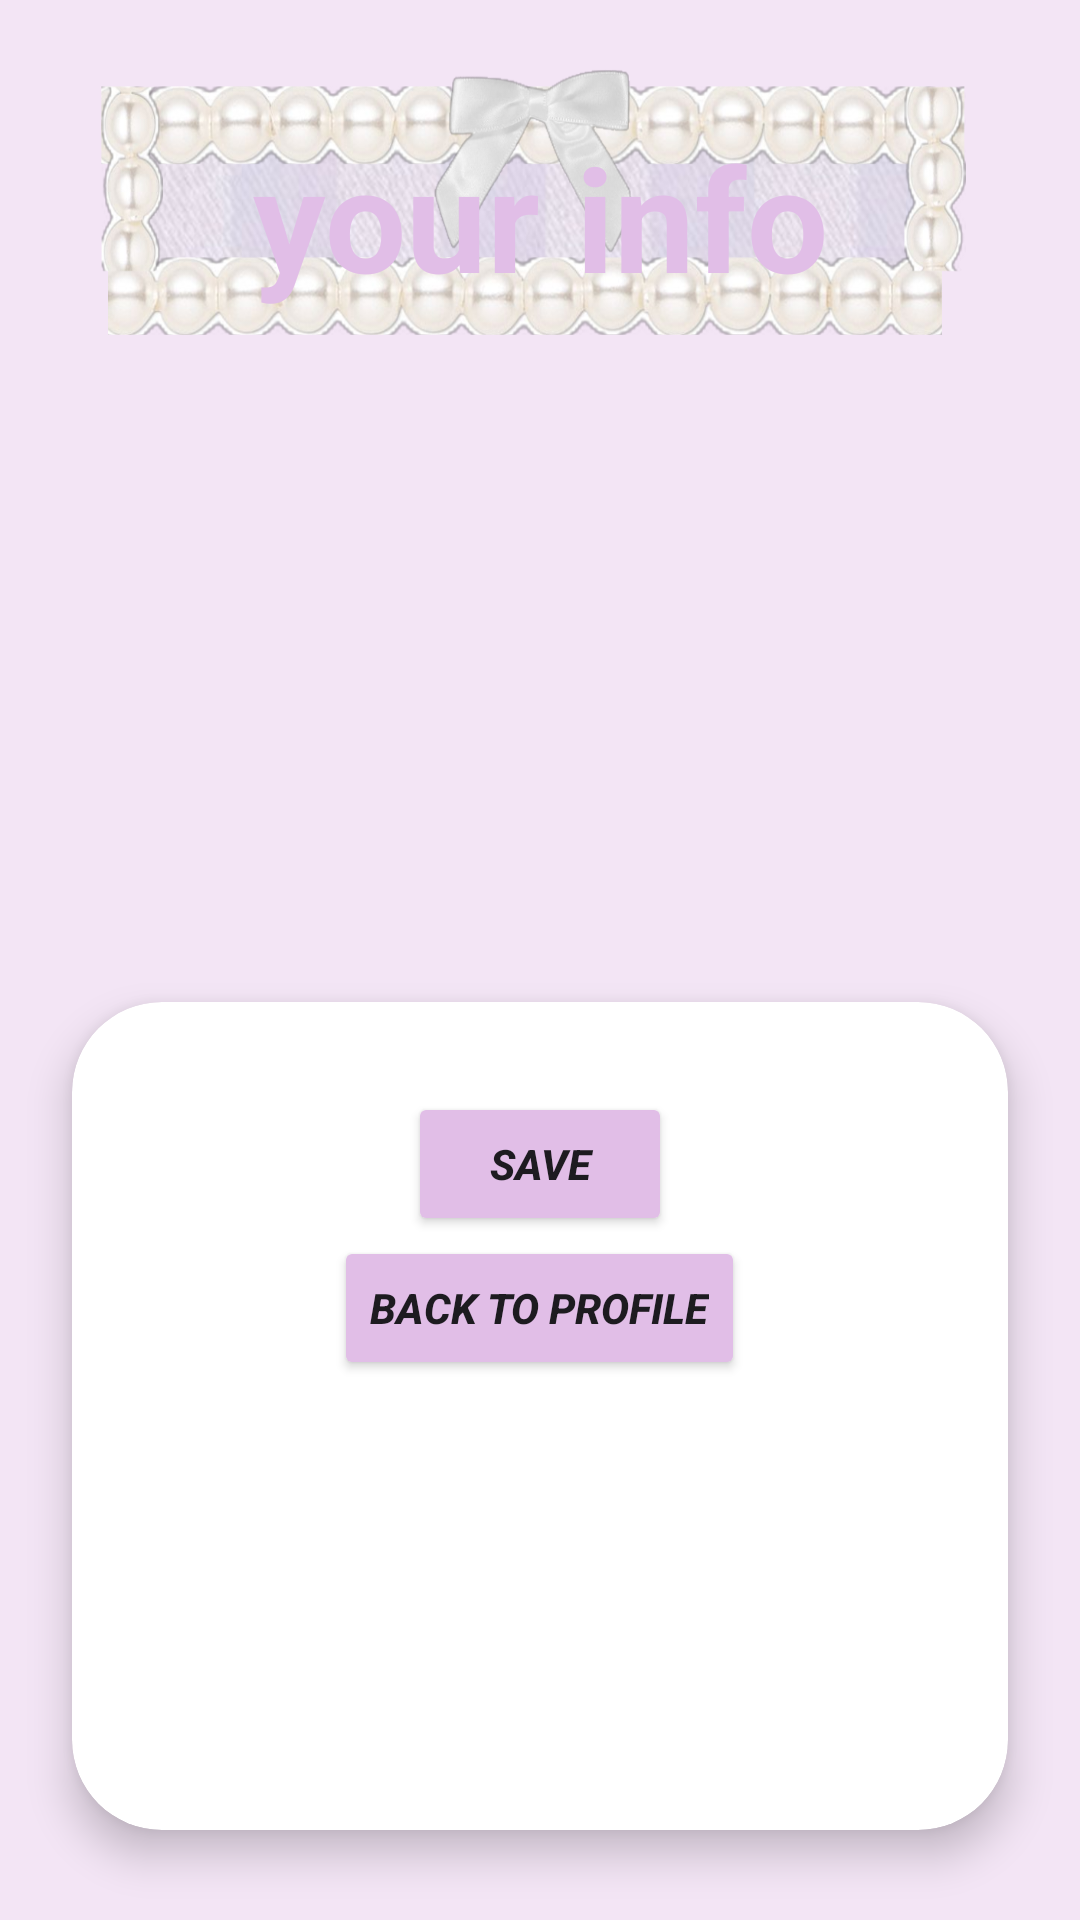

The Android layout XML behind this screen, and the referenced resources:
<!-- AndroidManifest.xml: application theme Theme.Harmonia -->
<!-- res/layout/activity_information.xml -->
<?xml version="1.0" encoding="utf-8"?>
<androidx.constraintlayout.widget.ConstraintLayout
    xmlns:android="http://schemas.android.com/apk/res/android"
    xmlns:app="http://schemas.android.com/apk/res-auto"
    xmlns:tools="http://schemas.android.com/tools"
    android:layout_width="match_parent"
    android:layout_height="match_parent"
    android:id="@+id/main"
    android:background="@drawable/background">


    <TextView
        android:id="@+id/main_title"
        android:layout_width="wrap_content"
        android:layout_height="wrap_content"
        android:layout_marginTop="40dp"
        android:text="your info"
        android:textColor="#E1BEE7"
        android:textSize="48sp"
        android:textStyle="bold"
        app:layout_constraintTop_toTopOf="parent"
        app:layout_constraintStart_toStartOf="parent"
        app:layout_constraintEnd_toEndOf="parent" />

    <androidx.cardview.widget.CardView
        android:layout_width="match_parent"
        android:layout_height="wrap_content"
        android:layout_marginStart="24dp"
        android:layout_marginEnd="24dp"
        android:layout_marginTop="30dp"
        android:layout_marginBottom="30dp"
        app:cardCornerRadius="30dp"
        app:cardElevation="8dp"
        app:cardBackgroundColor="@android:color/white"

        app:layout_constraintBottom_toBottomOf="parent"
        app:layout_constraintStart_toStartOf="parent"
        app:layout_constraintEnd_toEndOf="parent">

        <LinearLayout
            android:layout_width="match_parent"
            android:layout_height="wrap_content"
            android:orientation="vertical"
            android:paddingStart="24dp"
            android:paddingTop="30dp"
            android:paddingEnd="24dp"
            android:paddingBottom="150dp">


            <Button
                android:id="@+id/save_button"
                android:layout_width="wrap_content"
                android:layout_height="wrap_content"
                android:layout_gravity="center"
                android:textStyle="bold|italic"
                android:backgroundTint="#E1BEE7"
                android:text="save" />

            <Button
                android:id="@+id/back_button"
                android:layout_width="wrap_content"
                android:layout_height="wrap_content"
                android:layout_gravity="center"
                android:textStyle="bold|italic"
                android:backgroundTint="#E1BEE7"
                android:text="Back to profile" />


        </LinearLayout>
    </androidx.cardview.widget.CardView>

</androidx.constraintlayout.widget.ConstraintLayout>
<!-- resources referenced by this layout -->
<resources>
  <!-- drawable background: jpg bitmap (drawable, 94978 bytes) -->
  <style name="Theme.Harmonia" parent="Base.Theme.Harmonia" />
  <style name="Base.Theme.Harmonia" parent="Theme.Material3.DayNight.NoActionBar">
          
          
      </style>
</resources>
